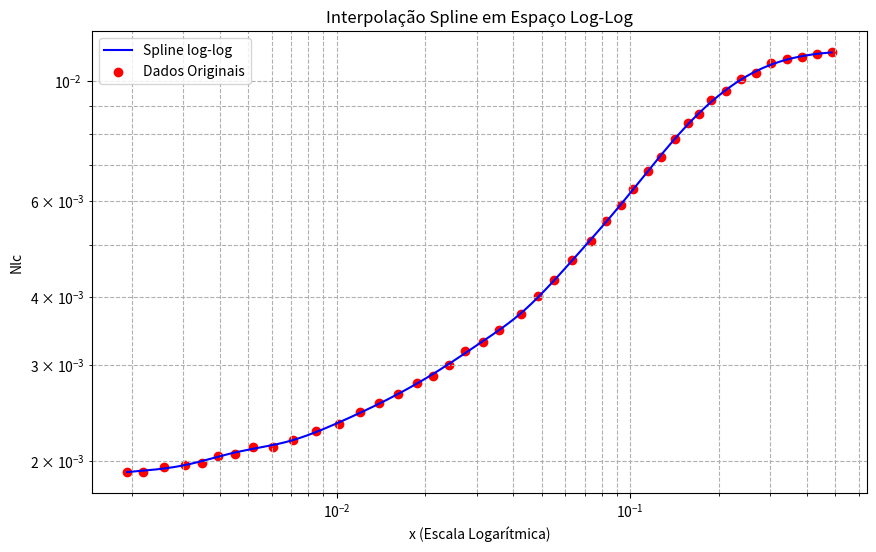

Python code for this plot:
import numpy as np
from scipy.interpolate import UnivariateSpline
import matplotlib.pyplot as plt

# Dados originais (não logarítmicos!)
X_DATA = np.array([
    0.0019306977288832496, 0.0021928747399631828, 0.0025712141464285625,
    0.003046989570903508, 0.0034607522259998465, 0.003930701333582669,
    0.004512091314336601, 0.005179474679231213, 0.006073095888063095,
    0.0071208946755741895, 0.008528557386046992, 0.010214487701467307,
    0.011976805969762905, 0.013894954943731374, 0.01612030564540799,
    0.018702058060188872, 0.021241683818230137, 0.02412617531084188,
    0.027402363207662817, 0.031455446376766, 0.03572690471530962,
    0.042337782801723636, 0.04859996367971544, 0.0551995432128157,
    0.06336410689816542, 0.0735122045579249, 0.08261343710999333,
    0.09284145445194744, 0.10214487701467312, 0.11479099863901436,
    0.12764117205368128, 0.14192984638518655, 0.15781805330376297,
    0.17179995331294348, 0.18901562029448687, 0.2124168381823014,
    0.23871526106185034, 0.2682695795279725, 0.3014828921284107,
    0.3424224355729867, 0.3848162970540386, 0.43245876173560044,
    0.48599963679715436
])

Y_DATA = np.array([
    0.0019101354890282004, 0.0019101354890282004, 0.001947395440693419,
    0.0019662970902942483, 0.001985382201533208, 0.002043756198667801,
    0.002063593137139315, 0.0021242666839160085, 0.0021242666839160085,
    0.002186724147886555, 0.002272866625333268, 0.0023396932090369305,
    0.0024554655921590913, 0.0025521947061619595, 0.00265273430788889,
    0.0027839965483518756, 0.002865851319896976, 0.003007658987541932,
    0.0031871207644077167, 0.0033126722560456933, 0.00347658945685808,
    0.003719789142440212, 0.0040186318667113355, 0.0042997493292655075,
    0.004690271969670726, 0.00506708194446123, 0.005527297196227699,
    0.0059139511158010525, 0.0063276528397919925, 0.006836007733167704,
    0.0072439004163289515, 0.007825865375058938, 0.008373312239936237,
    0.00870316539561667, 0.009222468126652231, 0.009585772411452392,
    0.0100600943062436, 0.010355880133150332, 0.010763833359291333,
    0.010973797475974866, 0.011080310447273338, 0.011187857246021206,
    0.011296447906669511
])

# Pré-processamento para garantir ordem crescente
sorted_idx = np.argsort(X_DATA)
X_CLEAN = X_DATA[sorted_idx]
Y_CLEAN = Y_DATA[sorted_idx]

# Spline em espaço log-log
log_x = np.log(X_CLEAN)
log_y = np.log(Y_CLEAN)
spline = UnivariateSpline(log_x, log_y, k=3, s=0.001)

def compute_nlc(x):
    if x < X_CLEAN[0]:
        return 0.001873
    elif x > X_CLEAN[-1]:
        return 0.0113
    return np.exp(spline(np.log(x)))

# Geração de dados de teste (foco na região relevante)
x_values = np.logspace(
    np.log10(X_CLEAN[0]), 
    np.log10(X_CLEAN[-1]), 
    1000
)

nlc_values = [compute_nlc(x) for x in x_values]

# Plotagem em escala logarítmica
plt.figure(figsize=(10, 6))
plt.plot(x_values, nlc_values, label="Spline log-log", color='blue')
plt.scatter(X_CLEAN, Y_CLEAN, color='red', label="Dados Originais")
plt.xscale('log')
plt.yscale('log')
plt.xlabel("x (Escala Logarítmica)")
plt.ylabel("Nlc")
plt.legend()
plt.title("Interpolação Spline em Espaço Log-Log")
plt.grid(True, which='both', linestyle='--')
plt.show()